Run: headless pygame with SDL's dummy video driver; simulated clock (each Clock.tick advances the game by its frame time, no real sleeping); random seed 0; keys injected as events and as key.get_pressed() state; mouse plan: one left click at the window centre at the start of phase 2, then a move to the lower-right quarter at the start of phase 3.
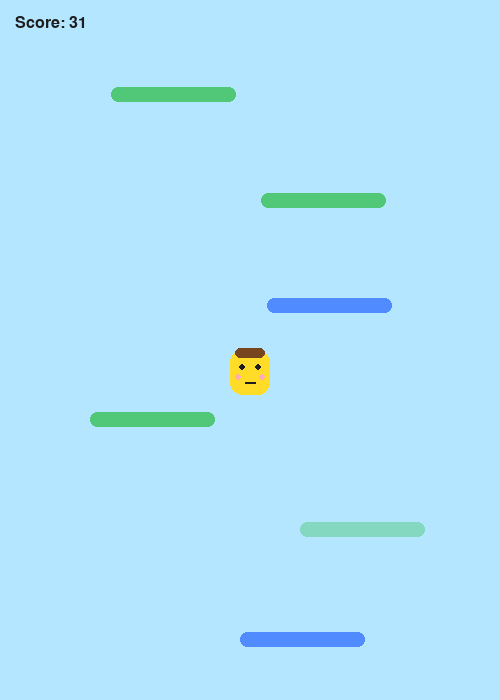
Frame 1 of 4 · flips 1–60 · no input
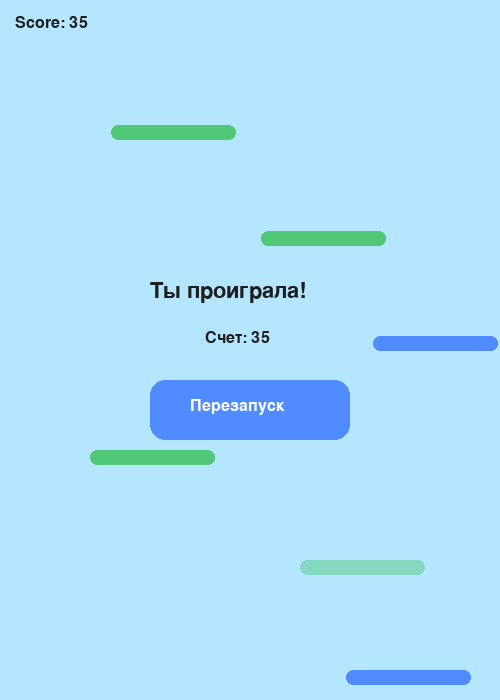
Frame 2 of 4 · flips 61–180 · clicked the window centre · tapped SPACE, RETURN · held RIGHT (→), D
Frame 3 of 4 · flips 181–300 · moved the mouse to the lower-right quarter · held DOWN (↓), S · screen unchanged from frame 2, image omitted
Frame 4 of 4 · flips 301–420 · held LEFT (←), A, UP (↑), W · screen unchanged from frame 3, image omitted

The pygame program that drew these frames:

import pygame
import random


pygame.init()

WIDTH = 500
HEIGHT = 700

screen = pygame.display.set_mode((WIDTH, HEIGHT))
pygame.display.set_caption("Yellow Jump")

clock = pygame.time.Clock()

BG = (180, 230, 255)
YELLOW = (255, 220, 40)
GREEN = (80, 200, 120)
RED = (230, 60, 60)
BLACK = (30, 30, 30)
WHITE = (255, 255, 255)
BLUE = (80, 140, 255)
BROWN = (120, 70, 30)
PINK = (255, 170, 180)

font = pygame.font.SysFont("arial", 32)
small_font = pygame.font.SysFont("arial", 24)

player = pygame.Rect(230, 550, 40, 45)
speed_x = 0
speed_y = -16

platforms = []
enemies = []

score = 0
game_over = False


def reset_game():
    global player, speed_x, speed_y, platforms, enemies, score, game_over
    
    #возврощаю все в начальное состояние

    player = pygame.Rect(230, 550, 40, 45)
    speed_x = 0
    speed_y = -16
    score = 0
    game_over = False

    platforms = [
        [pygame.Rect(180, 650, 125, 15), 0, 0],
        [pygame.Rect(70, 540, 125, 15), 0, 0],
        [pygame.Rect(275, 430, 125, 15), 0, 0],
        [pygame.Rect(120, 320, 125, 15), 2, 2],
        [pygame.Rect(300, 210, 125, 15), 1, 0],
        [pygame.Rect(90, 100, 125, 15), 0, 0],
    ]

    enemies = []


def draw_text(text, font_name, color, x, y):
    text_img = font_name.render(text, True, color)
    screen.blit(text_img, (x, y))


def make_platform():
    
    #новая платформа чтоб была выше
    
    highest_y = HEIGHT

    for item in platforms:
        if item[0].y < highest_y:
            highest_y = item[0].y

    x = random.randint(0, WIDTH - 125)
    y = highest_y - random.randint(90, 115)

    kind = 0
    move_speed = 0

    chance = random.randint(1, 5)

    if chance == 1:
        kind = 1

    chance = random.randint(1, 5)

    if chance == 1:
        kind = 2
        move_speed = random.choice([-2, 2])

    return [pygame.Rect(x, y, 125, 15), kind, move_speed]


def make_enemy():
    x = random.randint(0, WIDTH - 35)
    y = random.randint(-350, -80)
    move_speed = random.choice([-2, 0, 0, 2])

    return [pygame.Rect(x, y, 35, 35), move_speed]


def draw_player():
    
    #рисую гг
    
    pygame.draw.rect(screen, YELLOW, player, border_radius=12)

    pygame.draw.rect(
        screen,
        BROWN,
        (player.x + 5, player.y - 2, 30, 10),
        border_radius=5
    )

    pygame.draw.circle(screen, BLACK, (player.x + 12, player.y + 17), 3)
    pygame.draw.circle(screen, BLACK, (player.x + 28, player.y + 17), 3)

    pygame.draw.circle(screen, PINK, (player.x + 8, player.y + 27), 3)
    pygame.draw.circle(screen, PINK, (player.x + 32, player.y + 27), 3)

    pygame.draw.line(
        screen,
        BLACK,
        (player.x + 15, player.y + 32),
        (player.x + 25, player.y + 32),
        2
    )


def draw_platforms():
    for item in platforms:
        rect = item[0]
        kind = item[1]

        if kind == 1:
            glass = pygame.Surface((rect.width, rect.height), pygame.SRCALPHA)
            pygame.draw.rect(
                glass,
                (80, 200, 120, 120),
                (0, 0, rect.width, rect.height),
                border_radius=8
            )
            screen.blit(glass, (rect.x, rect.y))

        elif kind == 2:
            pygame.draw.rect(screen, BLUE, rect, border_radius=8)

        else:
            pygame.draw.rect(screen, GREEN, rect, border_radius=8)


def draw_enemies():
    for item in enemies:
        rect = item[0]

        pygame.draw.rect(screen, RED, rect, border_radius=50)
        pygame.draw.circle(screen, BLACK, (rect.x + 10, rect.y + 12), 4)
        pygame.draw.circle(screen, BLACK, (rect.x + 25, rect.y + 12), 4)
        pygame.draw.line(
            screen,
            BLACK,
            (rect.x + 10, rect.y + 25),
            (rect.x + 25, rect.y + 25),
            2
        )


def move_platforms():
    for item in platforms:
        rect = item[0]
        kind = item[1]

        if kind == 2:
            rect.x += item[2]

            if rect.left < 0 or rect.right > WIDTH:
                item[2] = -item[2]


def move_enemies():
    for item in enemies:
        rect = item[0]
        rect.x += item[1]

        if rect.left < 0 or rect.right > WIDTH:
            item[1] = -item[1]


def move_player():
    global speed_x, speed_y, game_over, score

    keys = pygame.key.get_pressed()

    if keys[pygame.K_LEFT] or keys[pygame.K_a]:
        speed_x = -6
    elif keys[pygame.K_RIGHT] or keys[pygame.K_d]:
        speed_x = 6
    else:
        speed_x = 0

    player.x += speed_x

    if player.right < 0:
        player.left = WIDTH

    if player.left > WIDTH:
        player.right = 0

    speed_y += 0.45
    player.y += speed_y

    broken_platform = None

    for item in platforms:
        rect = item[0]
        kind = item[1]

        if player.colliderect(rect) and speed_y > 0:
            if player.bottom <= rect.bottom + 8:
                speed_y = -16

                if kind == 1:
                    broken_platform = item

    if broken_platform in platforms:
        platforms.remove(broken_platform)

    for item in enemies:
        if player.colliderect(item[0]):
            game_over = True

    #когда игрок выше середины, двигаю вниз платформы и врагов
    if player.y < HEIGHT // 2:
        shift = HEIGHT // 2 - player.y
        player.y = HEIGHT // 2
        score += shift

        for item in platforms:
            item[0].y += shift

        for item in enemies:
            item[0].y += shift

    if player.top > HEIGHT:
        game_over = True


def clean_old_objects():
    
    #чистка ушедших штук
    
    global platforms, enemies

    good_platforms = []

    for item in platforms:
        if item[0].y < HEIGHT:
            good_platforms.append(item)

    platforms = good_platforms

    good_enemies = []

    for item in enemies:
        if item[0].y < HEIGHT:
            good_enemies.append(item)

    enemies = good_enemies


def add_objects():
    
    #и добавляю новые
    
    while len(platforms) < 6:
        platforms.append(make_platform())

    if score > 250:
        if len(enemies) < 3 and random.randint(1, 170) == 1:
            enemies.append(make_enemy())


def draw_game_over():
    draw_text("Ты проиграла!", font, BLACK, 150, 280)
    draw_text("Счет: " + str(score // 10), small_font, BLACK, 205, 330)

    restart_button = pygame.Rect(150, 380, 200, 60)
    pygame.draw.rect(screen, BLUE, restart_button, border_radius=15)
    draw_text("Перезапуск", small_font, WHITE, 190, 398)


reset_game()

running = True

while running:
    clock.tick(60)
    screen.fill(BG)

    for event in pygame.event.get():
        if event.type == pygame.QUIT:
            running = False

        if game_over and event.type == pygame.MOUSEBUTTONDOWN:
            mouse_pos = pygame.mouse.get_pos()
            restart_button = pygame.Rect(150, 380, 200, 60)

            if restart_button.collidepoint(mouse_pos):
                reset_game()

    if game_over == False:
        move_platforms()
        move_enemies()
        move_player()
        clean_old_objects()
        add_objects()

    draw_player()
    draw_platforms()
    draw_enemies()

    draw_text("Score: " + str(score // 10), small_font, BLACK, 15, 15)

    if game_over:
        draw_game_over()

    pygame.display.update()

pygame.quit()
